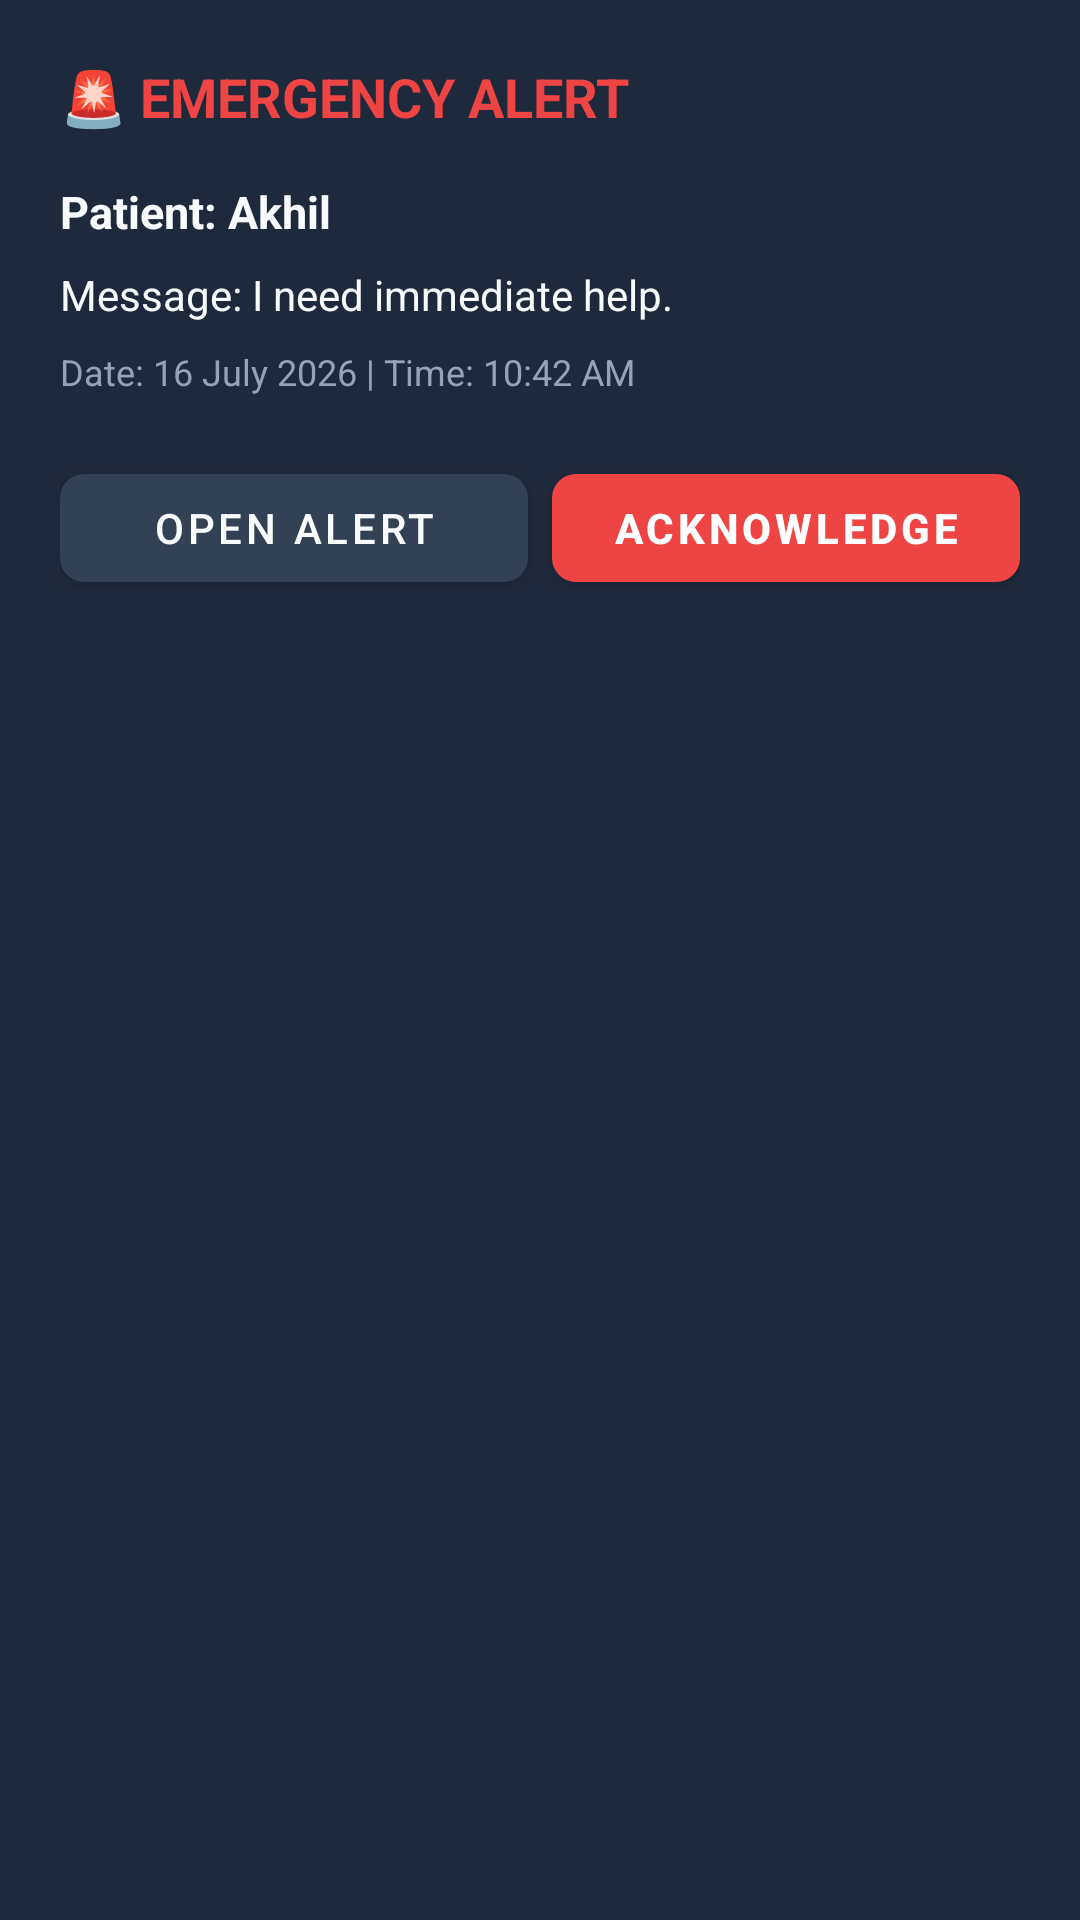

This screen was rendered from an Android layout file. Write that file and the resources it references.
<!-- AndroidManifest.xml: application theme Theme.SpeechAssistant -->
<!-- res/layout/dialog_emergency_popup.xml -->
<?xml version="1.0" encoding="utf-8"?>
<LinearLayout xmlns:android="http://schemas.android.com/apk/res/android"
    xmlns:app="http://schemas.android.com/apk/res-auto"
    android:layout_width="match_parent"
    android:layout_height="wrap_content"
    android:orientation="vertical"
    android:padding="20dp"
    android:background="@color/caregiver_card">

    <TextView
        android:id="@+id/dialogTitle"
        android:layout_width="wrap_content"
        android:layout_height="wrap_content"
        android:text="🚨 EMERGENCY ALERT"
        android:textColor="@color/caregiver_danger"
        android:textSize="18sp"
        android:textStyle="bold"
        android:layout_marginBottom="16dp" />

    <TextView
        android:id="@+id/dialogPatientName"
        android:layout_width="match_parent"
        android:layout_height="wrap_content"
        android:text="Patient: Akhil"
        android:textColor="@color/caregiver_text_primary"
        android:textSize="15sp"
        android:textStyle="bold"
        android:layout_marginBottom="8dp" />

    <TextView
        android:id="@+id/dialogMessage"
        android:layout_width="match_parent"
        android:layout_height="wrap_content"
        android:text="Message: I need immediate help."
        android:textColor="@color/caregiver_text_primary"
        android:textSize="14sp"
        android:layout_marginBottom="8dp" />

    <TextView
        android:id="@+id/dialogDateTime"
        android:layout_width="match_parent"
        android:layout_height="wrap_content"
        android:text="Date: 16 July 2026 | Time: 10:42 AM"
        android:textColor="@color/caregiver_text_secondary"
        android:textSize="12sp"
        android:layout_marginBottom="20dp" />

    <LinearLayout
        android:layout_width="match_parent"
        android:layout_height="wrap_content"
        android:orientation="horizontal"
        android:gravity="center">

        <com.google.android.material.button.MaterialButton
            android:id="@+id/btnOpenAlert"
            android:layout_width="0dp"
            android:layout_height="wrap_content"
            android:layout_weight="1"
            android:layout_marginEnd="8dp"
            android:text="Open Alert"
            app:backgroundTint="#334155"
            android:textColor="@color/caregiver_text_primary"
            app:cornerRadius="8dp" />

        <com.google.android.material.button.MaterialButton
            android:id="@+id/btnAcknowledge"
            android:layout_width="0dp"
            android:layout_height="wrap_content"
            android:layout_weight="1"
            android:text="Acknowledge"
            app:backgroundTint="@color/caregiver_danger"
            android:textColor="@android:color/white"
            android:textStyle="bold"
            app:cornerRadius="8dp" />
    </LinearLayout>
</LinearLayout>
<!-- resources referenced by this layout -->
<resources>
  <color name="caregiver_card">#1E293B</color>
  <color name="caregiver_danger">#EF4444</color>
  <color name="caregiver_text_primary">#F8FAFC</color>
  <color name="caregiver_text_secondary">#94A3B8</color>
  <style name="Theme.SpeechAssistant" parent="Theme.MaterialComponents.DayNight.NoActionBar">
          
          <item name="colorPrimary">@color/primary</item>
          <item name="colorPrimaryVariant">@color/primary_dark</item>
          <item name="colorOnPrimary">@android:color/white</item>
          
          <item name="colorSecondary">@color/accent</item>
          <item name="colorSecondaryVariant">@color/accent</item>
          <item name="colorOnSecondary">@android:color/black</item>
          
          <item name="android:statusBarColor">?attr/colorPrimaryVariant</item>
          
          <item name="android:windowBackground">@color/background</item>
      </style>
  <color name="primary">#4F46E5</color>
  <color name="primary_dark">#3730A3</color>
  <color name="accent">#0D9488</color>
  <color name="background">#F8FAFC</color>
</resources>
